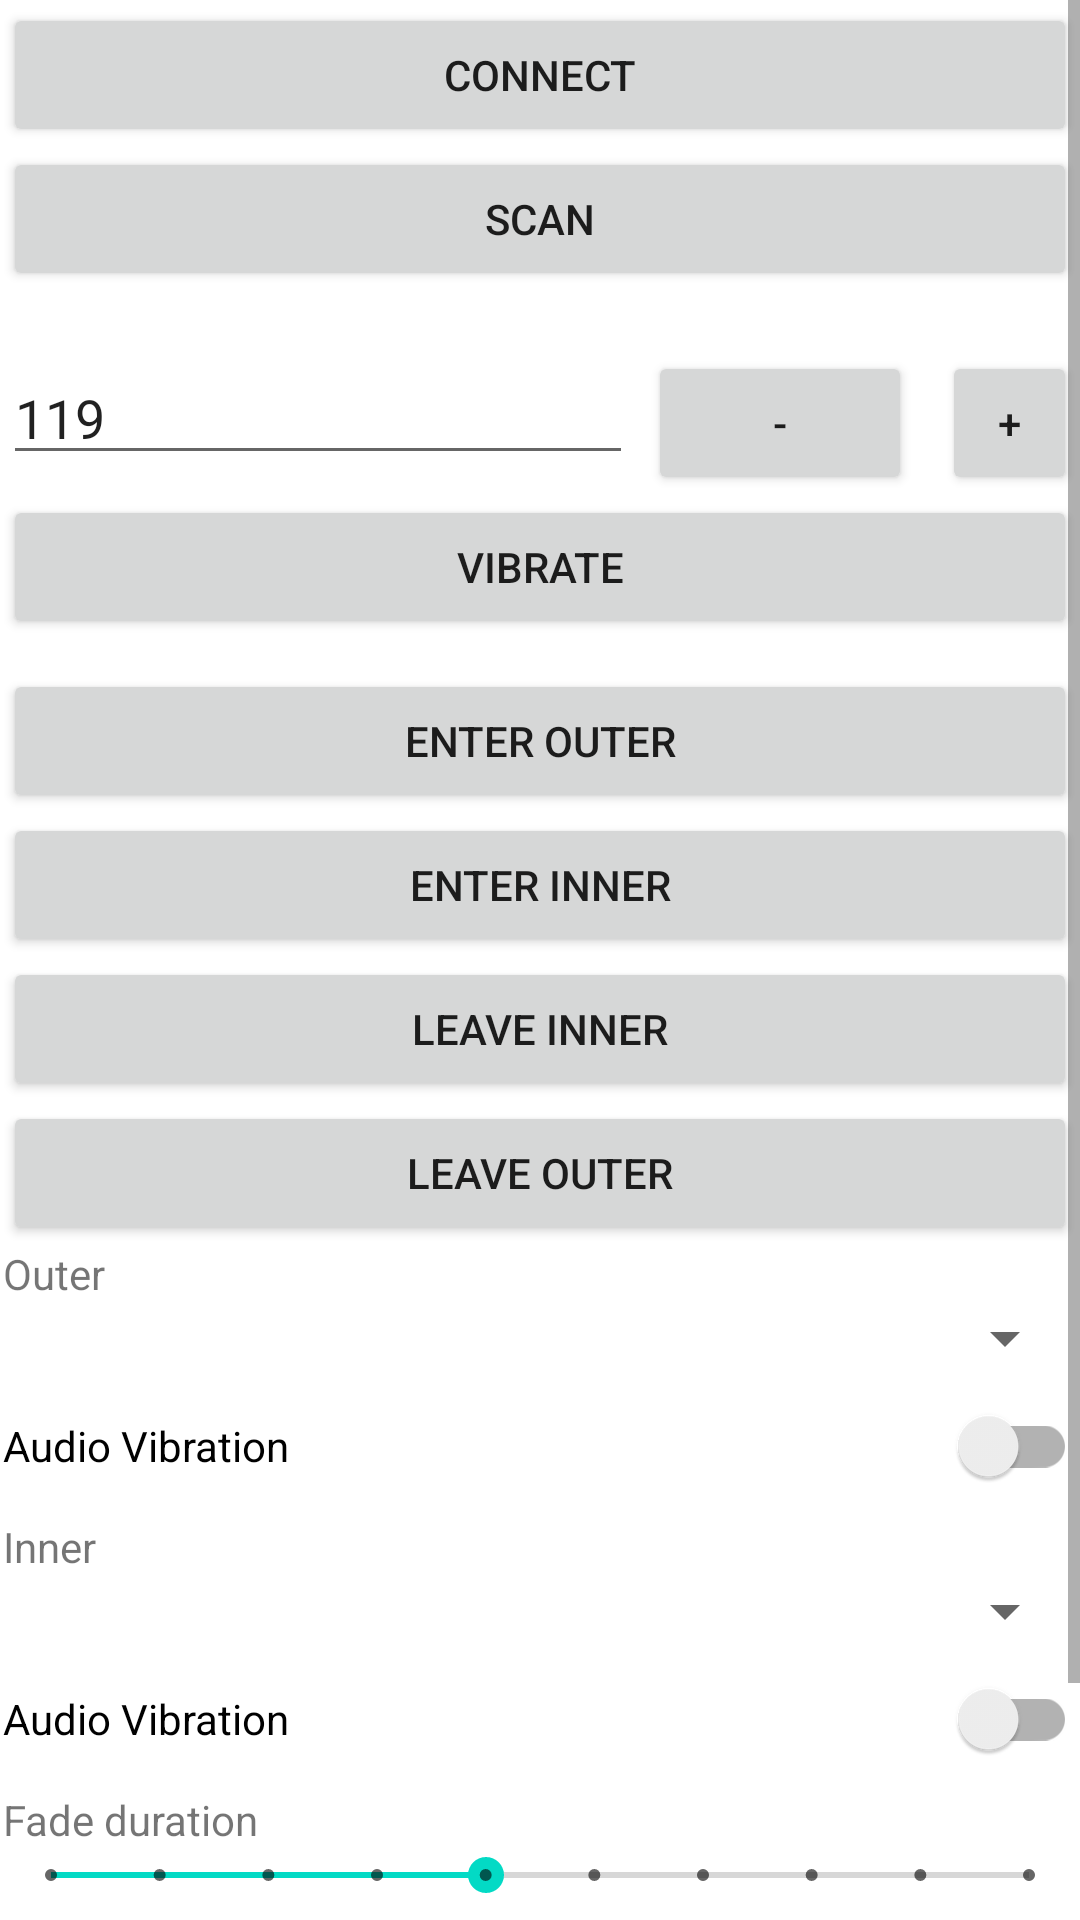

Write the Android layout XML for this screen, with the resource values it uses.
<!-- AndroidManifest.xml: application theme Theme.VibrationDemoApp -->
<!-- res/layout/activity_test.xml -->
<?xml version="1.0" encoding="utf-8"?>
<ScrollView xmlns:android="http://schemas.android.com/apk/res/android"
    xmlns:app="http://schemas.android.com/apk/res-auto"
    xmlns:tools="http://schemas.android.com/tools"
    android:layout_width="match_parent"
    android:layout_height="match_parent"
    tools:context=".ui.TestActivity">

    <LinearLayout
        android:layout_width="match_parent"
        android:layout_height="match_parent"
        android:layout_marginStart="1dp"
        android:layout_marginTop="1dp"
        android:layout_marginEnd="1dp"
        android:layout_marginBottom="1dp"
        android:orientation="vertical"
        app:layout_constraintBottom_toBottomOf="parent"
        app:layout_constraintEnd_toEndOf="parent"
        app:layout_constraintStart_toStartOf="parent"
        app:layout_constraintTop_toTopOf="parent">

        <Button
            android:id="@+id/connectButton"
            android:layout_width="match_parent"
            android:layout_height="wrap_content"
            android:onClick="onConnectClick"
            android:text="Connect" />

        <Button
            android:id="@+id/scanButton"
            android:layout_width="match_parent"
            android:layout_height="wrap_content"
            android:onClick="onScanClick"
            android:text="Scan" />

        <LinearLayout
            android:layout_width="match_parent"
            android:layout_height="wrap_content"
            android:orientation="horizontal"
            android:layout_marginTop="20dp">
            <EditText
                android:id="@+id/effectNumber"
                android:layout_width="wrap_content"
                android:layout_height="wrap_content"
                android:ems="10"
                android:inputType="number"
                android:text="119" />
            <Button
                android:layout_width="wrap_content"
                android:layout_height="wrap_content"
                android:layout_marginStart="5dp"
                android:onClick="onMinusClick"
                android:text="-"/>
            <Button
                android:layout_width="wrap_content"
                android:layout_height="wrap_content"
                android:layout_marginStart="10dp"
                android:onClick="onPlusClick"
                android:text="+"/>
        </LinearLayout>


        <Button
            android:id="@+id/vibrateButton"
            android:layout_width="match_parent"
            android:layout_height="wrap_content"
            android:onClick="onVibrateClicked"
            android:text="Vibrate" />

    <Button
        android:id="@+id/enterOuterButton"
        android:layout_width="match_parent"
        android:layout_height="wrap_content"
        android:onClick="onEnterOuterClick"
        android:text="Enter Outer"
        android:layout_marginTop="10dp"/>

    <Button
        android:id="@+id/button3"
        android:layout_width="match_parent"
        android:layout_height="wrap_content"
        android:onClick="onEnterInnerClick"
        android:text="Enter Inner" />

    <Button
        android:id="@+id/button4"
        android:layout_width="match_parent"
        android:layout_height="wrap_content"
        android:onClick="onLeaveInnerClick"
        android:text="Leave Inner" />

    <Button
        android:id="@+id/button5"
        android:layout_width="match_parent"
        android:layout_height="wrap_content"
        android:onClick="onLeaveOuterClick"
        android:text="Leave Outer" />

        <TextView
            android:id="@+id/textView"
            android:layout_width="match_parent"
            android:layout_height="wrap_content"
            android:text="Outer" />

        <Spinner
            android:id="@+id/outerSpinner"
            android:layout_width="match_parent"
            android:layout_height="wrap_content" />

        <androidx.appcompat.widget.SwitchCompat
            android:id="@+id/outerVibSwitch"
            android:layout_width="match_parent"
            android:layout_height="wrap_content"
            android:text="Audio Vibration"
            android:checked="false"/>

        <TextView
            android:id="@+id/textView2"
            android:layout_width="match_parent"
            android:layout_height="wrap_content"
            android:text="Inner"/>

        <Spinner
            android:id="@+id/innerSpinner"
            android:layout_width="match_parent"
            android:layout_height="wrap_content" />

        <androidx.appcompat.widget.SwitchCompat
            android:id="@+id/innerVibSwitch"
            android:layout_width="match_parent"
            android:layout_height="wrap_content"
            android:text="Audio Vibration"
            android:checked="false"/>

        <TextView
            android:id="@+id/fadeDurationText"
            android:layout_width="match_parent"
            android:layout_height="wrap_content"
            android:text="Fade duration"/>

        <SeekBar
            android:id="@+id/fadeDurationSeekBar"
            style="@style/Widget.AppCompat.SeekBar.Discrete"
            android:layout_width="match_parent"
            android:layout_height="wrap_content"
            android:max="9"
            android:progress="4" />

        <androidx.appcompat.widget.SwitchCompat
            android:id="@+id/bluetoothVibSwitch"
            android:layout_width="match_parent"
            android:layout_height="wrap_content"
            android:text="Bluetooth Vibration"
            android:checked="true"/>

        <androidx.appcompat.widget.SwitchCompat
            android:id="@+id/bluetoothAudioVibSwitch"
            android:layout_width="match_parent"
            android:layout_height="wrap_content"
            android:checked="false"
            android:text="Audio Vibration" />

    </LinearLayout>
</ScrollView>
<!-- resources referenced by this layout -->
<resources>
  <style name="Theme.VibrationDemoApp" parent="Theme.MaterialComponents.DayNight.DarkActionBar">
          
          <item name="colorPrimary">@color/purple_500</item>
          <item name="colorPrimaryVariant">@color/purple_700</item>
          <item name="colorOnPrimary">@color/white</item>
          
          <item name="colorSecondary">@color/teal_200</item>
          <item name="colorSecondaryVariant">@color/teal_700</item>
          <item name="colorOnSecondary">@color/black</item>
          
          <item name="android:statusBarColor" tools:targetApi="l">?attr/colorPrimaryVariant</item>
          
      </style>
  <!-- not gathered from this repository: default colours our renderer supplied (Android Studio template values) -->
  <color name="purple_500">#FF6200EE</color>
  <color name="purple_700">#FF3700B3</color>
  <color name="teal_200">#FF03DAC5</color>
  <color name="teal_700">#FF018786</color>
  <color name="black">#FF000000</color>
  <color name="white">#FFFFFFFF</color>
</resources>
